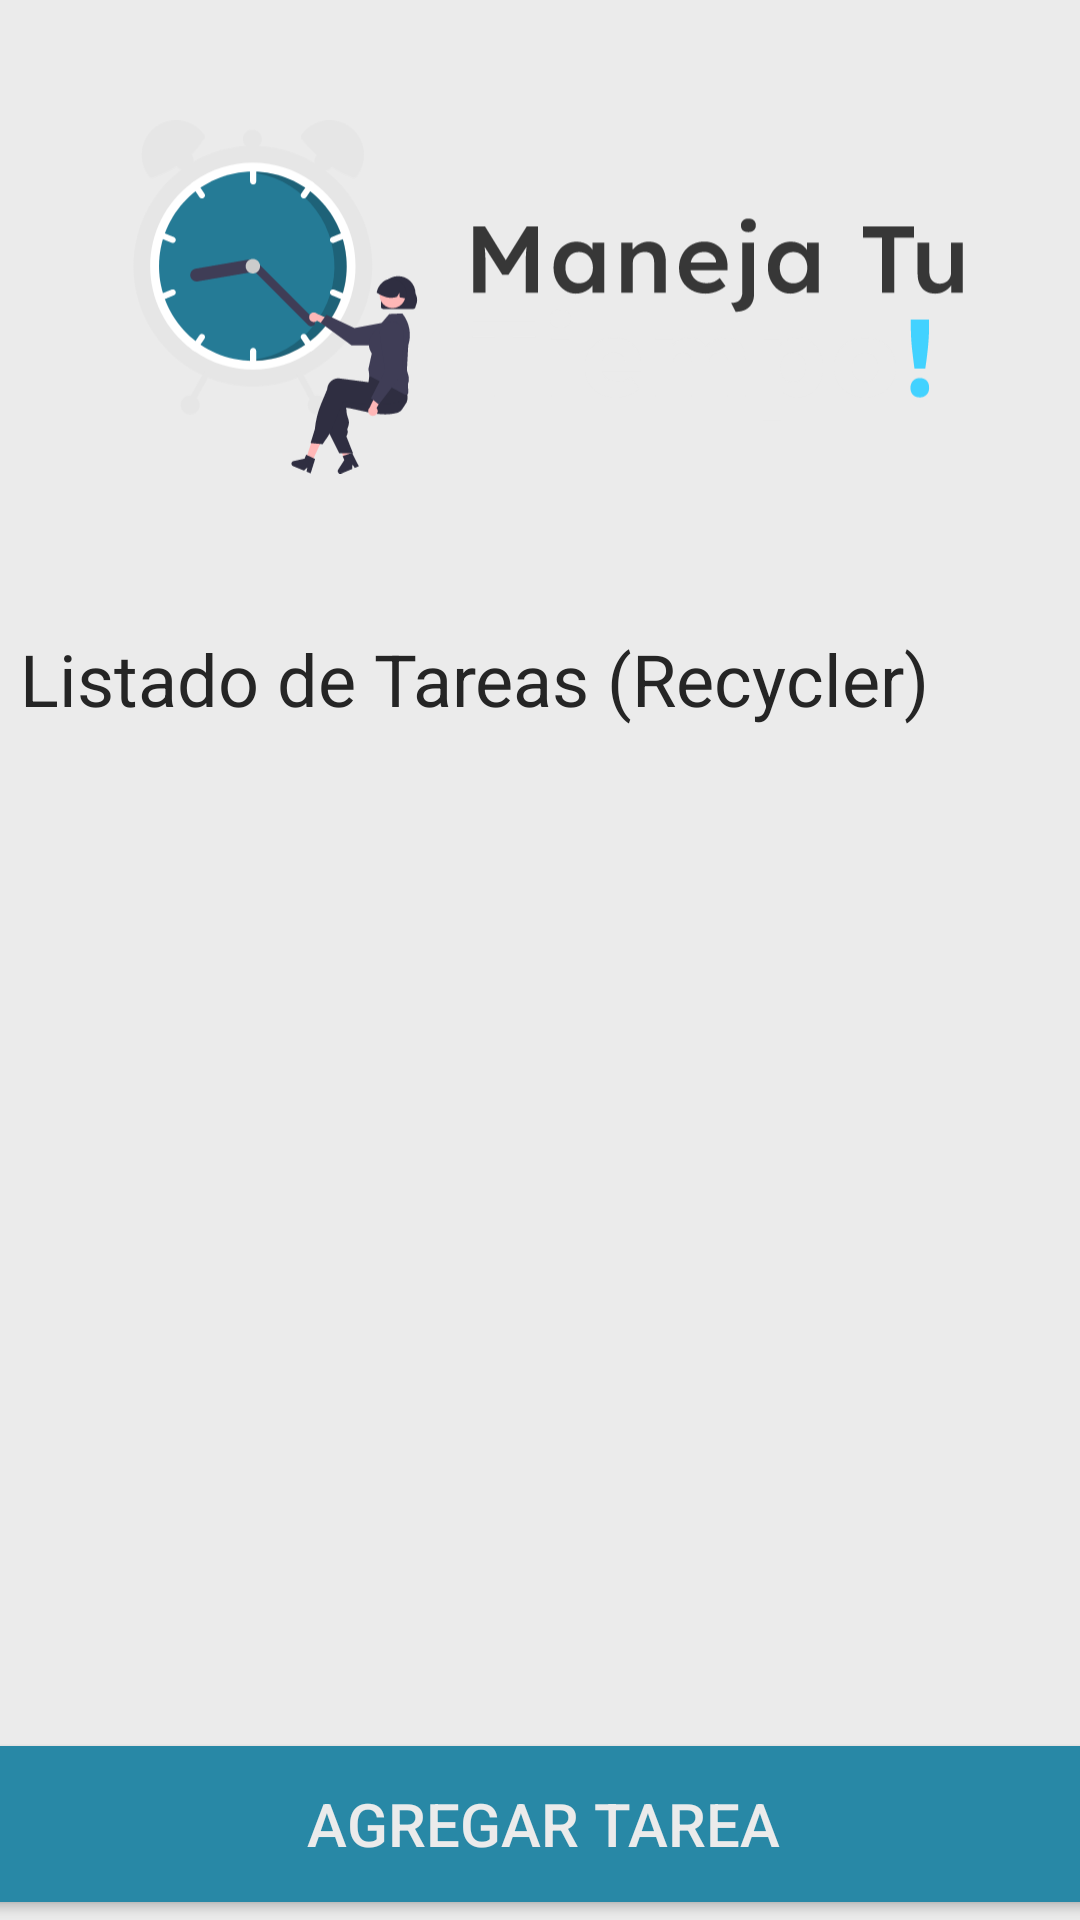

Produce the Android XML layout that renders to this screen, including the resource entries it uses.
<!-- AndroidManifest.xml: application theme Theme.RecuerDO_V2 -->
<!-- res/layout/activity_recycler_to_do.xml -->
<?xml version="1.0" encoding="utf-8"?>
<androidx.constraintlayout.widget.ConstraintLayout xmlns:android="http://schemas.android.com/apk/res/android"
    xmlns:app="http://schemas.android.com/apk/res-auto"
    xmlns:tools="http://schemas.android.com/tools"
    android:layout_width="match_parent"
    android:layout_height="match_parent"
    android:background="@color/whiteGray"
    tools:context=".RecyclerToDoActivity">

    <androidx.constraintlayout.widget.ConstraintLayout
        android:id="@+id/constraintLayout"
        android:layout_width="366dp"
        android:layout_height="166dp"
        android:layout_marginTop="16dp"
        android:background="@drawable/background_rounded_gradient"
        app:layout_constraintEnd_toEndOf="parent"
        app:layout_constraintHorizontal_bias="0.473"
        app:layout_constraintStart_toStartOf="parent"
        app:layout_constraintTop_toTopOf="parent">

        <ImageView
            android:id="@+id/imageView2"
            android:layout_width="296dp"
            android:layout_height="120dp"
            app:layout_constraintBottom_toBottomOf="parent"
            app:layout_constraintEnd_toEndOf="parent"
            app:layout_constraintStart_toStartOf="parent"
            app:layout_constraintTop_toTopOf="parent"
            app:srcCompat="@drawable/header_text_image" />

    </androidx.constraintlayout.widget.ConstraintLayout>

    <androidx.recyclerview.widget.RecyclerView
        android:id="@+id/recyclerView"
        android:layout_width="match_parent"
        android:layout_height="369dp"
        android:layout_marginTop="32dp"
        app:layout_constraintBottom_toTopOf="@+id/btnAddTaskModal"
        app:layout_constraintEnd_toEndOf="parent"
        app:layout_constraintHorizontal_bias="0.0"
        app:layout_constraintStart_toStartOf="parent"
        app:layout_constraintTop_toBottomOf="@+id/textView"
        app:layout_constraintVertical_bias="0.0" />

    <TextView
        android:id="@+id/textView"
        android:layout_width="wrap_content"
        android:layout_height="wrap_content"
        android:layout_marginTop="28dp"
        android:text="Listado de Tareas (Recycler)"
        android:textColor="#252525"
        android:textSize="24sp"
        app:layout_constraintEnd_toEndOf="parent"
        app:layout_constraintHorizontal_bias="0.118"
        app:layout_constraintStart_toStartOf="parent"
        app:layout_constraintTop_toBottomOf="@+id/constraintLayout" />

    <Button
        android:id="@+id/btnAddTaskModal"
        android:layout_width="377dp"
        android:layout_height="64dp"
        android:backgroundTint="@color/blueGreen"
        android:text="Agregar Tarea"
        android:textColor="@color/whiteGray"
        android:textColorHint="@color/blueGreen"
        android:textSize="20sp"
        app:layout_constraintBottom_toBottomOf="parent"
        app:layout_constraintEnd_toEndOf="parent"
        app:layout_constraintHorizontal_bias="0.47"
        app:layout_constraintStart_toStartOf="parent" />


</androidx.constraintlayout.widget.ConstraintLayout>
<!-- resources referenced by this layout -->
<resources>
  <color name="blueGreen">#2888A6</color>
  <color name="whiteGray">#EBEBEB</color>
  <!-- drawable header_text_image: vector/xml drawable (drawable, 28382 chars, omitted) -->
  <style name="Theme.RecuerDO_V2" parent="Base.Theme.RecuerDO_V2" />
  <style name="Base.Theme.RecuerDO_V2" parent="Theme.Material3.DayNight.NoActionBar">
          
          
      </style>
</resources>
